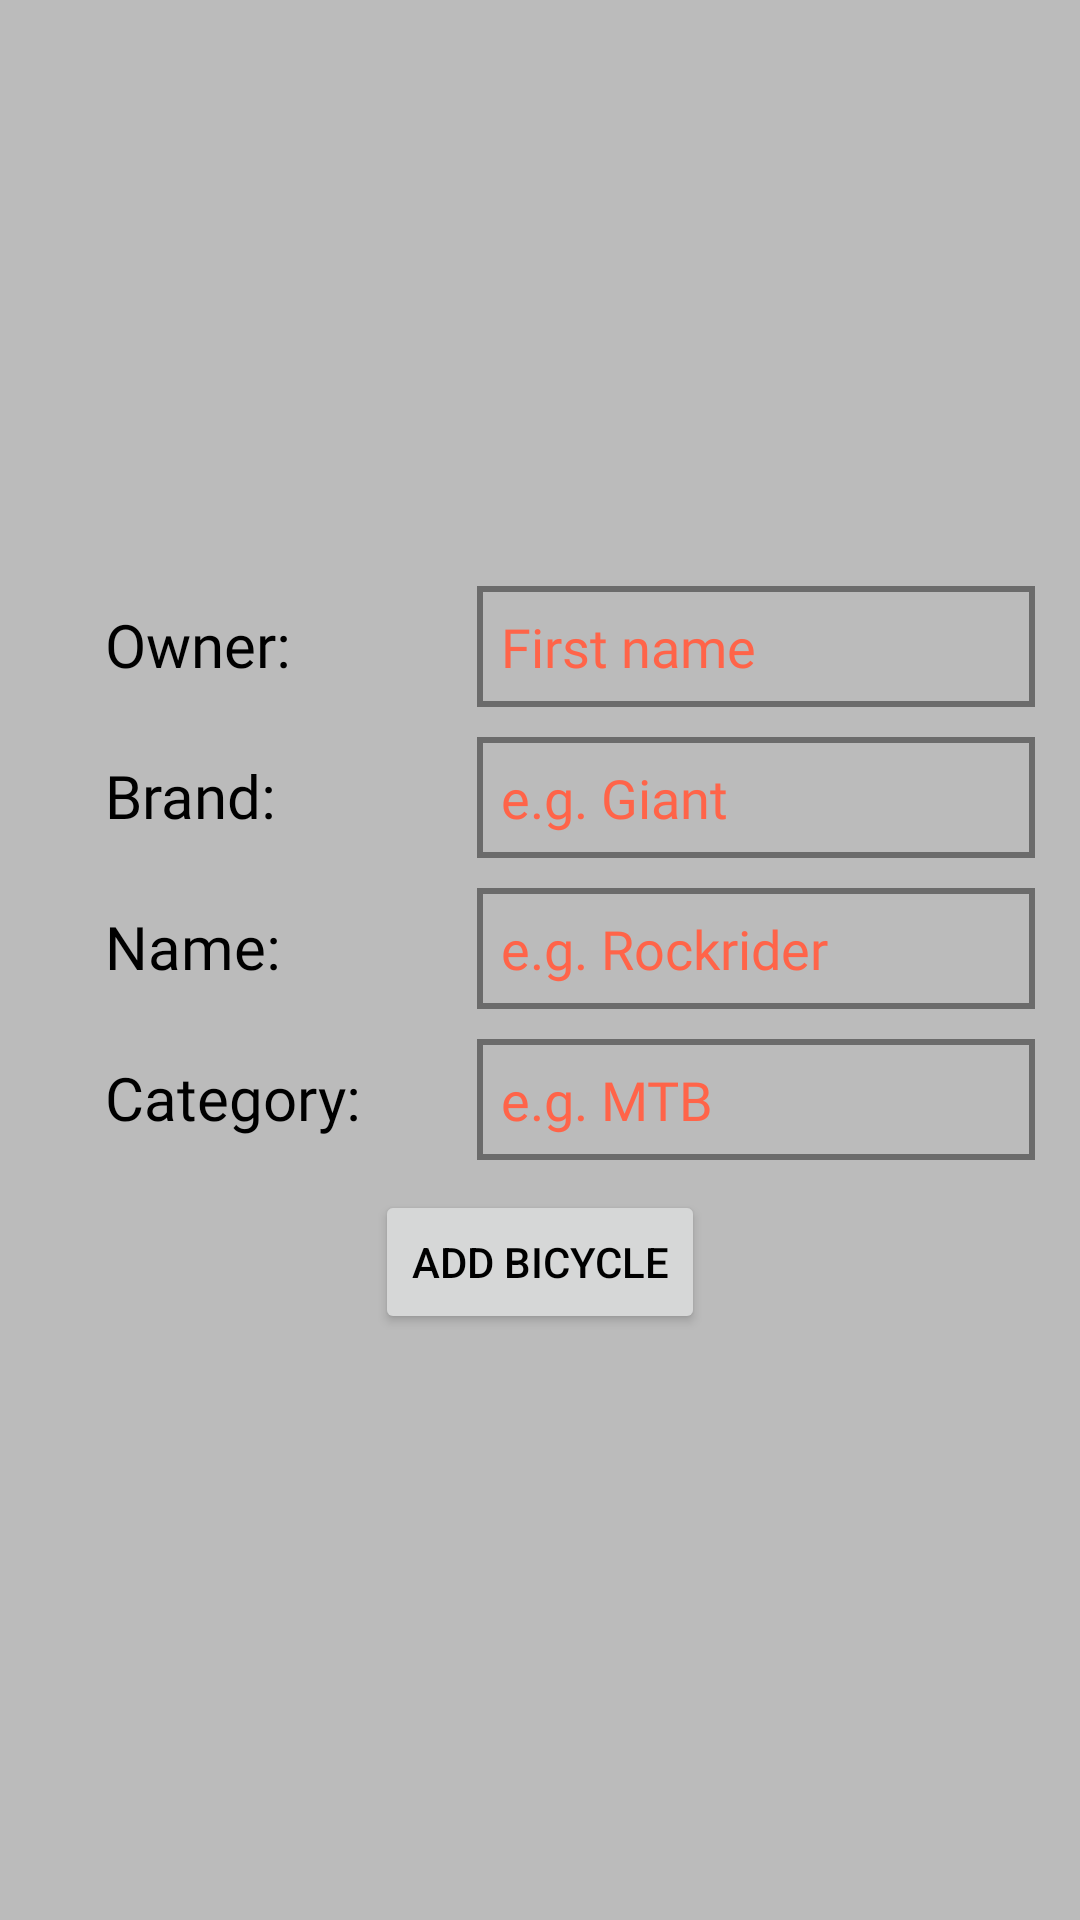

The Android layout XML behind this screen, and the referenced resources:
<!-- AndroidManifest.xml: application theme Theme.BikeRepair -->
<!-- res/layout/insert_activity.xml -->
<?xml version="1.0" encoding="utf-8"?>
<LinearLayout xmlns:android="http://schemas.android.com/apk/res/android"
    xmlns:app="http://schemas.android.com/apk/res-auto"
    android:layout_width="match_parent"
    android:layout_height="match_parent"
    android:orientation="vertical"
    android:gravity="center"
    android:background="?android:attr/colorAccent"
    android:padding="15dp">

    <LinearLayout
        android:layout_width="match_parent"
        android:layout_height="wrap_content"
        android:layout_marginBottom="10dp">

        <TextView
            android:id="@+id/ownerTxt"
            android:layout_width="0dp"
            android:layout_height="wrap_content"
            android:layout_weight="2"
            android:text="@string/owner"
            style="@style/bicycleDetailsDescription" />

        <EditText
            android:id="@+id/owner"
            android:layout_width="0dp"
            android:layout_height="wrap_content"
            android:layout_weight="3"
            android:hint="@string/newOwner"
            style="@style/insertInputs">
        </EditText>

    </LinearLayout>

    <LinearLayout
        android:layout_width="match_parent"
        android:layout_height="wrap_content"
        android:layout_marginBottom="10dp">

        <TextView
            android:id="@+id/brandTxt"
            android:layout_width="0dp"
            android:layout_height="wrap_content"
            android:layout_weight="2"
            android:text="@string/brand"
            style="@style/bicycleDetailsDescription" />

        <EditText
            android:id="@+id/brand"
            android:hint="@string/newBrand"
            android:layout_width="0dp"
            android:layout_height="wrap_content"
            android:layout_weight="3"
            style="@style/insertInputs">
        </EditText>

    </LinearLayout>

    <LinearLayout
        android:layout_width="match_parent"
        android:layout_height="wrap_content"
        android:layout_marginBottom="10dp">

        <TextView
            android:id="@+id/nameTxt"
            android:layout_width="0dp"
            android:layout_height="wrap_content"
            android:layout_weight="2"
            android:text="@string/name"
            style="@style/bicycleDetailsDescription" />

        <EditText
            android:id="@+id/name"
            android:hint="@string/newName"
            android:layout_width="0dp"
            android:layout_height="wrap_content"
            android:layout_weight="3"
            style="@style/insertInputs">
        </EditText>

    </LinearLayout>

    <LinearLayout
        android:layout_width="match_parent"
        android:layout_height="wrap_content"
        android:layout_marginBottom="10dp">

        <TextView
            android:id="@+id/categoryTxt"
            android:layout_width="0dp"
            android:layout_height="wrap_content"
            android:layout_weight="2"
            android:text="@string/category"
            style="@style/bicycleDetailsDescription" />

        <EditText
            android:id="@+id/category"
            android:hint="@string/newCategory"
            android:layout_width="0dp"
            android:layout_height="wrap_content"
            android:layout_weight="3"
            style="@style/insertInputs">
        </EditText>

    </LinearLayout>

    <Button
        android:id="@+id/add_bicycle"
        android:layout_width="wrap_content"
        android:layout_height="wrap_content"
        android:text="@string/addBicycle">
    </Button>

</LinearLayout>
<!-- resources referenced by this layout -->
<resources>
  <string name="addBicycle">Add bicycle</string>
  <string name="brand">Brand:</string>
  <string name="category">Category:</string>
  <string name="name">Name:</string>
  <string name="newBrand">e.g. Giant</string>
  <string name="newCategory">e.g. MTB</string>
  <string name="newName">e.g. Rockrider</string>
  <string name="newOwner">First name</string>
  <string name="owner">Owner:</string>
  <style name="bicycleDetailsDescription">
          <item name="android:layout_marginStart">20dp</item>
          <item name="android:fontFamily">@font/nunito_sans_semibold</item>
          <item name="android:textColor">?android:attr/textColor</item>
          <item name="android:textSize">20sp</item>
      </style>
  <style name="insertInputs">
          <item name="android:textColorHint">?android:attr/colorPrimary</item>
          <item name="android:background">@drawable/edittext_border</item>
          <item name="android:imeOptions">flagNoExtractUi</item>
          <item name="android:padding">8dp</item>
          <item name="android:textSize">18sp</item>
          <item name="fontFamily">@font/nunito_sans_semibold</item>
      </style>
  <style name="Theme.BikeRepair" parent="Theme.MaterialComponents.DayNight.NoActionBar">
          <item name="colorPrimary">@color/orange</item>
          <item name="colorPrimaryDark">@color/gray700</item>
          <item name="colorAccent">@color/gray500</item>
  
          <item name="android:textColorPrimary">@color/gray900</item>
          <item name="android:textColor">@color/black</item>
          <item name="android:windowBackground">@color/white</item>
  
          <item name="android:statusBarColor">?attr/colorPrimary</item>
      </style>
  <!-- drawable edittext_border (drawable) -->
  <?xml version="1.0" encoding="utf-8"?>
  <selector xmlns:android="http://schemas.android.com/apk/res/android">
      
      <item android:state_focused="true">
          <shape>
              <stroke
                  android:width="3dp"
                  android:color="?colorPrimary"/>
          </shape>
      </item>
      
      <item>
          <shape>
              <stroke
                  android:width="2dp"
                  android:color="?attr/colorPrimaryDark"/>
          </shape>
      </item>
  </selector>
  <color name="orange">#FF6449</color>
  <color name="gray700">#FF6B6B6B</color>
  <color name="gray500">#FFBBBBBB</color>
  <color name="gray900">#FF353535</color>
  <color name="black">#FF000000</color>
  <color name="white">#FFFFFFFF</color>
</resources>
